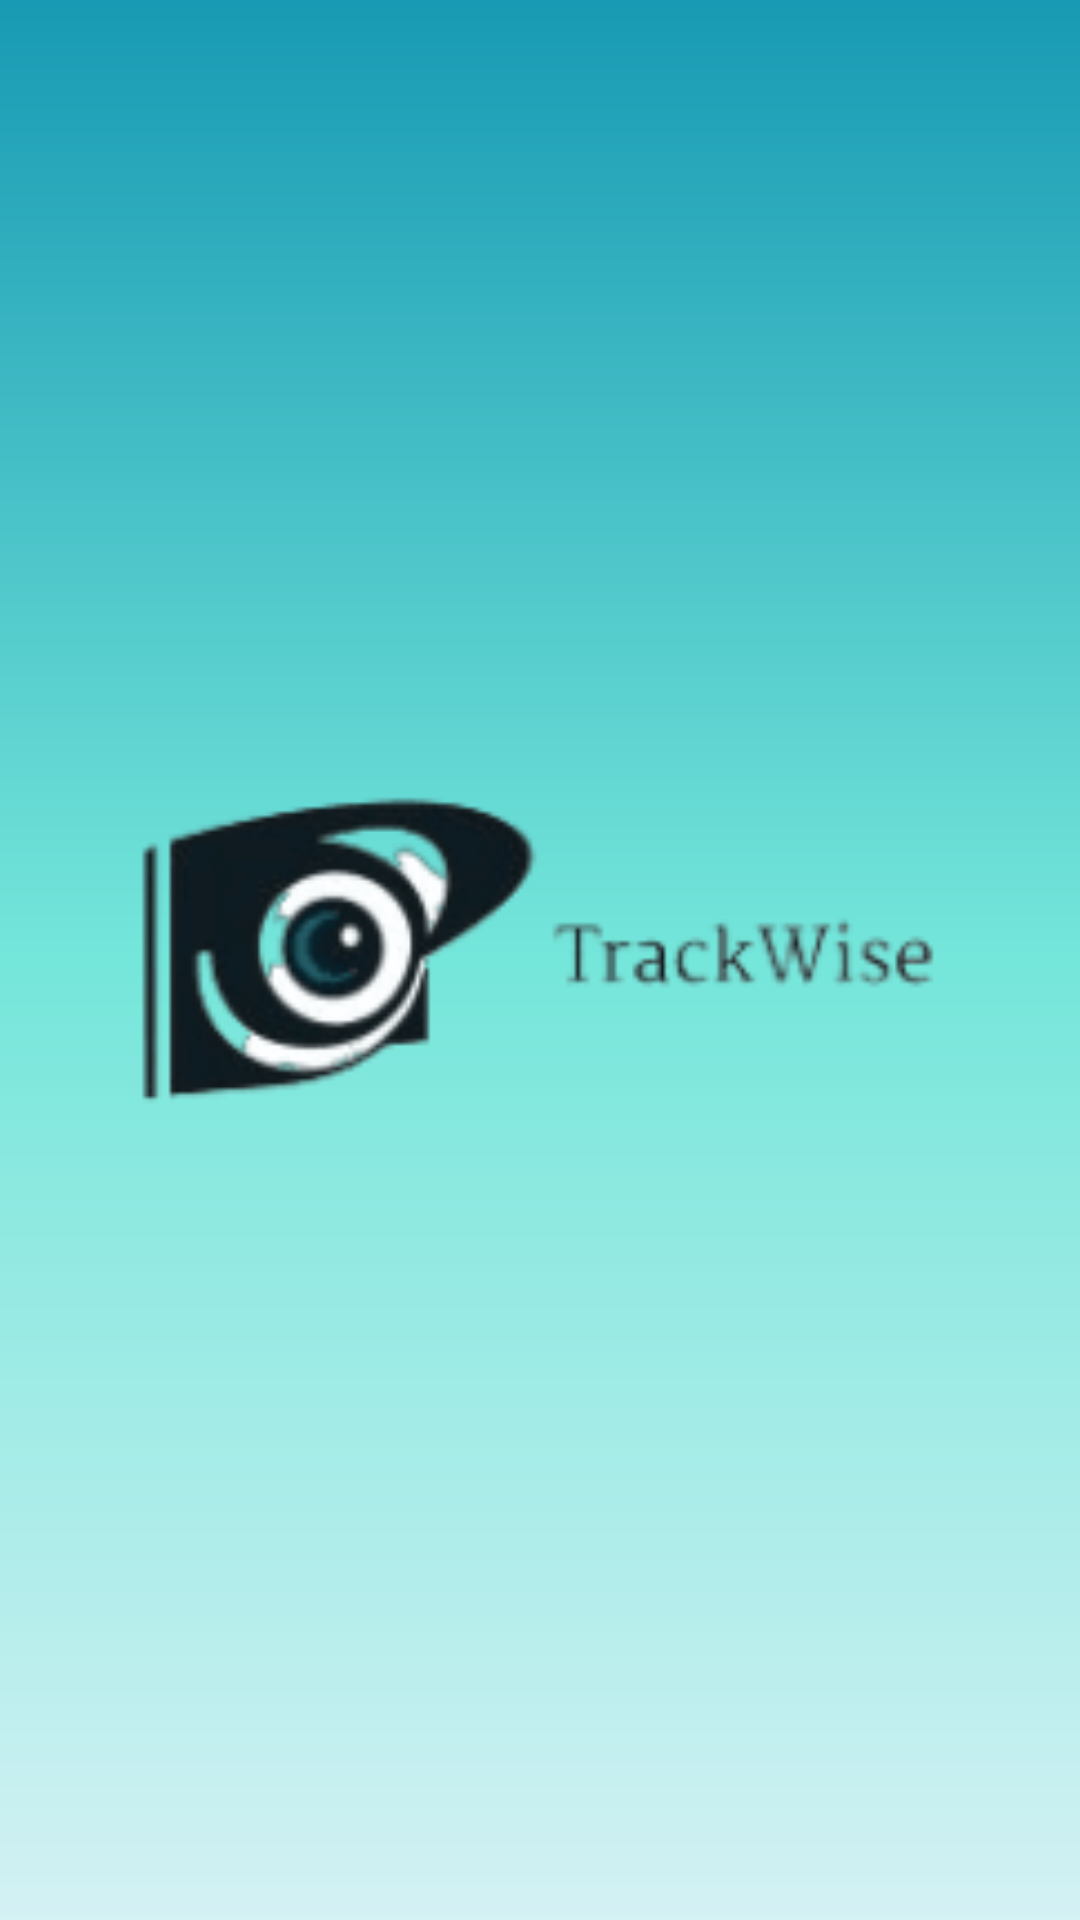

Write the Android layout XML for this screen, with the resource values it uses.
<!-- AndroidManifest.xml: application theme Theme.TrackWise -->
<!-- res/layout/activity_splash.xml -->
<?xml version="1.0" encoding="utf-8"?>
<RelativeLayout xmlns:android="http://schemas.android.com/apk/res/android"
    android:layout_width="match_parent"
    android:layout_height="match_parent"
    android:background="@drawable/gradient_background"
    android:gravity="center">

    <ImageView
        android:id="@+id/splash_logo"
        android:layout_width="300dp"
        android:layout_height="255dp"
        android:src="@drawable/logo0" />
</RelativeLayout>
<!-- resources referenced by this layout -->
<resources>
  <!-- drawable gradient_background (drawable) -->
  <?xml version="1.0" encoding="utf-8"?>
  <shape
      xmlns:android="http://schemas.android.com/apk/res/android">
      <gradient
          android:startColor="#189AB4"
          android:centerColor="#75e6da"
          android:endColor="#D4F1f4"
          android:type="linear"
          android:angle="20"
          />
  </shape>
  <!-- drawable logo0: png bitmap (drawable, 3438 bytes) -->
  <style name="Theme.TrackWise" parent="Base.Theme.TrackWise" />
  <style name="Base.Theme.TrackWise" parent="Theme.Material3.DayNight.NoActionBar">
          
          
          <item name="colorPrimary">@color/black</item>
          <item name="colorPrimaryVariant">@color/black</item>
          <item name="android:statusBarColor">@color/black</item>
      </style>
  <color name="black">#000000</color>
</resources>
